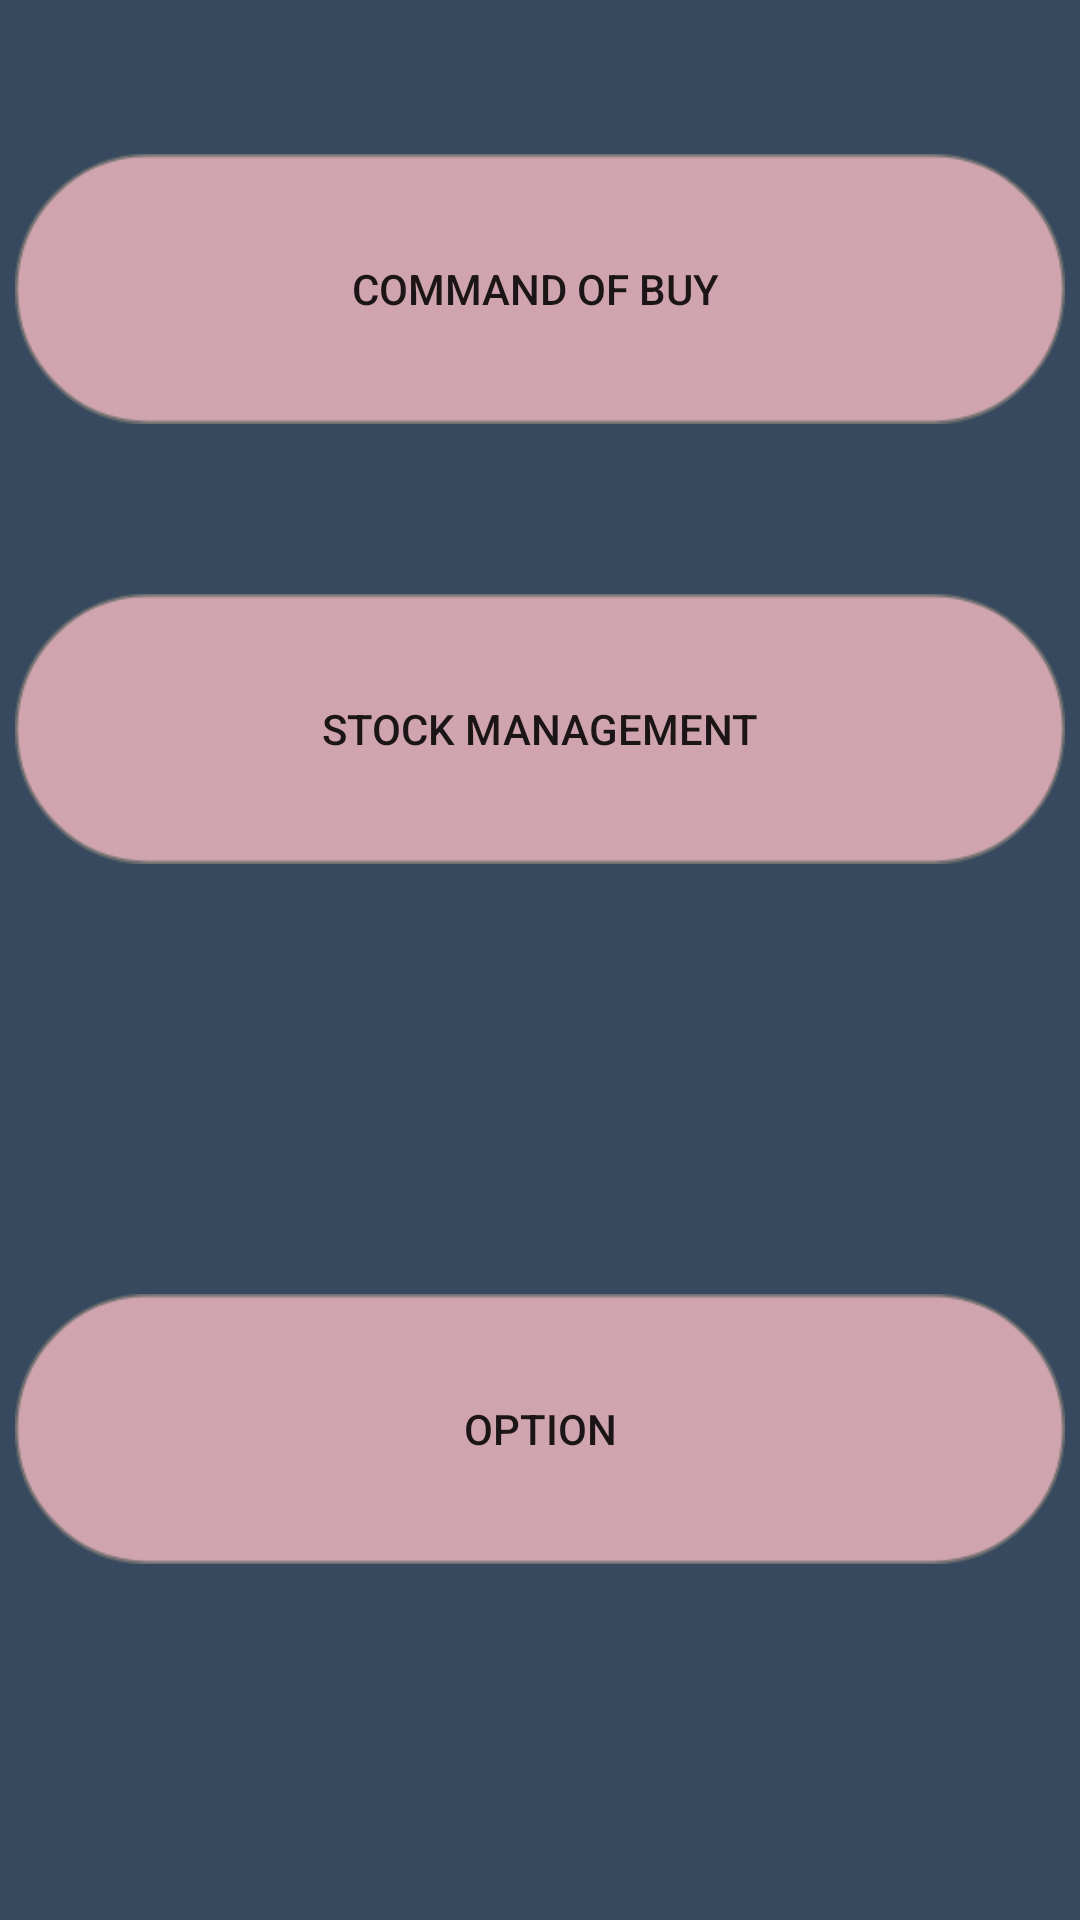

Layout XML and referenced resources for this Android screen:
<!-- AndroidManifest.xml: application theme AppTheme -->
<!-- res/layout/activity_home.xml -->
<?xml version="1.0" encoding="utf-8"?>
<android.support.constraint.ConstraintLayout
    xmlns:android="http://schemas.android.com/apk/res/android"
    xmlns:app="http://schemas.android.com/apk/res-auto"
    xmlns:tools="http://schemas.android.com/tools"
    android:layout_width="match_parent"
    android:layout_height="match_parent"
    tools:context=".HOME.Home"
    android:background="@color/colorPage">

    <Button
        android:id="@+id/id_Co"
        android:layout_width="350dp"
        android:layout_height="90dp"
        android:background="@drawable/backbu"
        android:text="Command of Buy "
        app:layout_constraintBottom_toTopOf="@+id/id_St"
        app:layout_constraintEnd_toEndOf="parent"
        app:layout_constraintHorizontal_bias="0.491"
        app:layout_constraintStart_toStartOf="parent"
        app:layout_constraintTop_toTopOf="parent"
        app:layout_constraintVertical_bias="0.475"
        tools:ignore="MissingConstraints" />

    <Button
        android:id="@+id/id_Op"
        android:layout_width="350dp"
        android:layout_height="90dp"
        android:background="@drawable/backbu"
        android:text="Option"
        app:layout_constraintBottom_toBottomOf="parent"
        app:layout_constraintEnd_toEndOf="parent"
        app:layout_constraintHorizontal_bias="0.508"
        app:layout_constraintStart_toStartOf="parent"
        app:layout_constraintTop_toTopOf="parent"
        app:layout_constraintVertical_bias="0.784"
        tools:ignore="MissingConstraints" />

    <Button
        android:id="@+id/id_St"
        android:layout_width="350dp"
        android:layout_height="90dp"
        android:layout_marginBottom="352dp"
        android:background="@drawable/backbu"
        android:text="Stock Management"
        app:layout_constraintBottom_toBottomOf="parent"
        app:layout_constraintEnd_toEndOf="parent"
        app:layout_constraintHorizontal_bias="0.508"
        app:layout_constraintStart_toStartOf="parent"
        tools:ignore="MissingConstraints" />
</android.support.constraint.ConstraintLayout>
<!-- resources referenced by this layout -->
<resources>
  <color name="colorPage">#37495e</color>
  <!-- drawable backbu: png bitmap (drawable, 6534 bytes) -->
  <style name="AppTheme" parent="Theme.AppCompat.Light.NoActionBar">
          
          <item name="colorPrimary">@color/colorPrimary</item>
          <item name="colorPrimaryDark">@color/colorPrimaryDark</item>
          <item name="colorAccent">@color/colorAccent</item>
  
      </style>
  <color name="colorPrimary">#6200EE</color>
  <color name="colorPrimaryDark">#3700B3</color>
  <color name="colorAccent">#03DAC5</color>
</resources>
